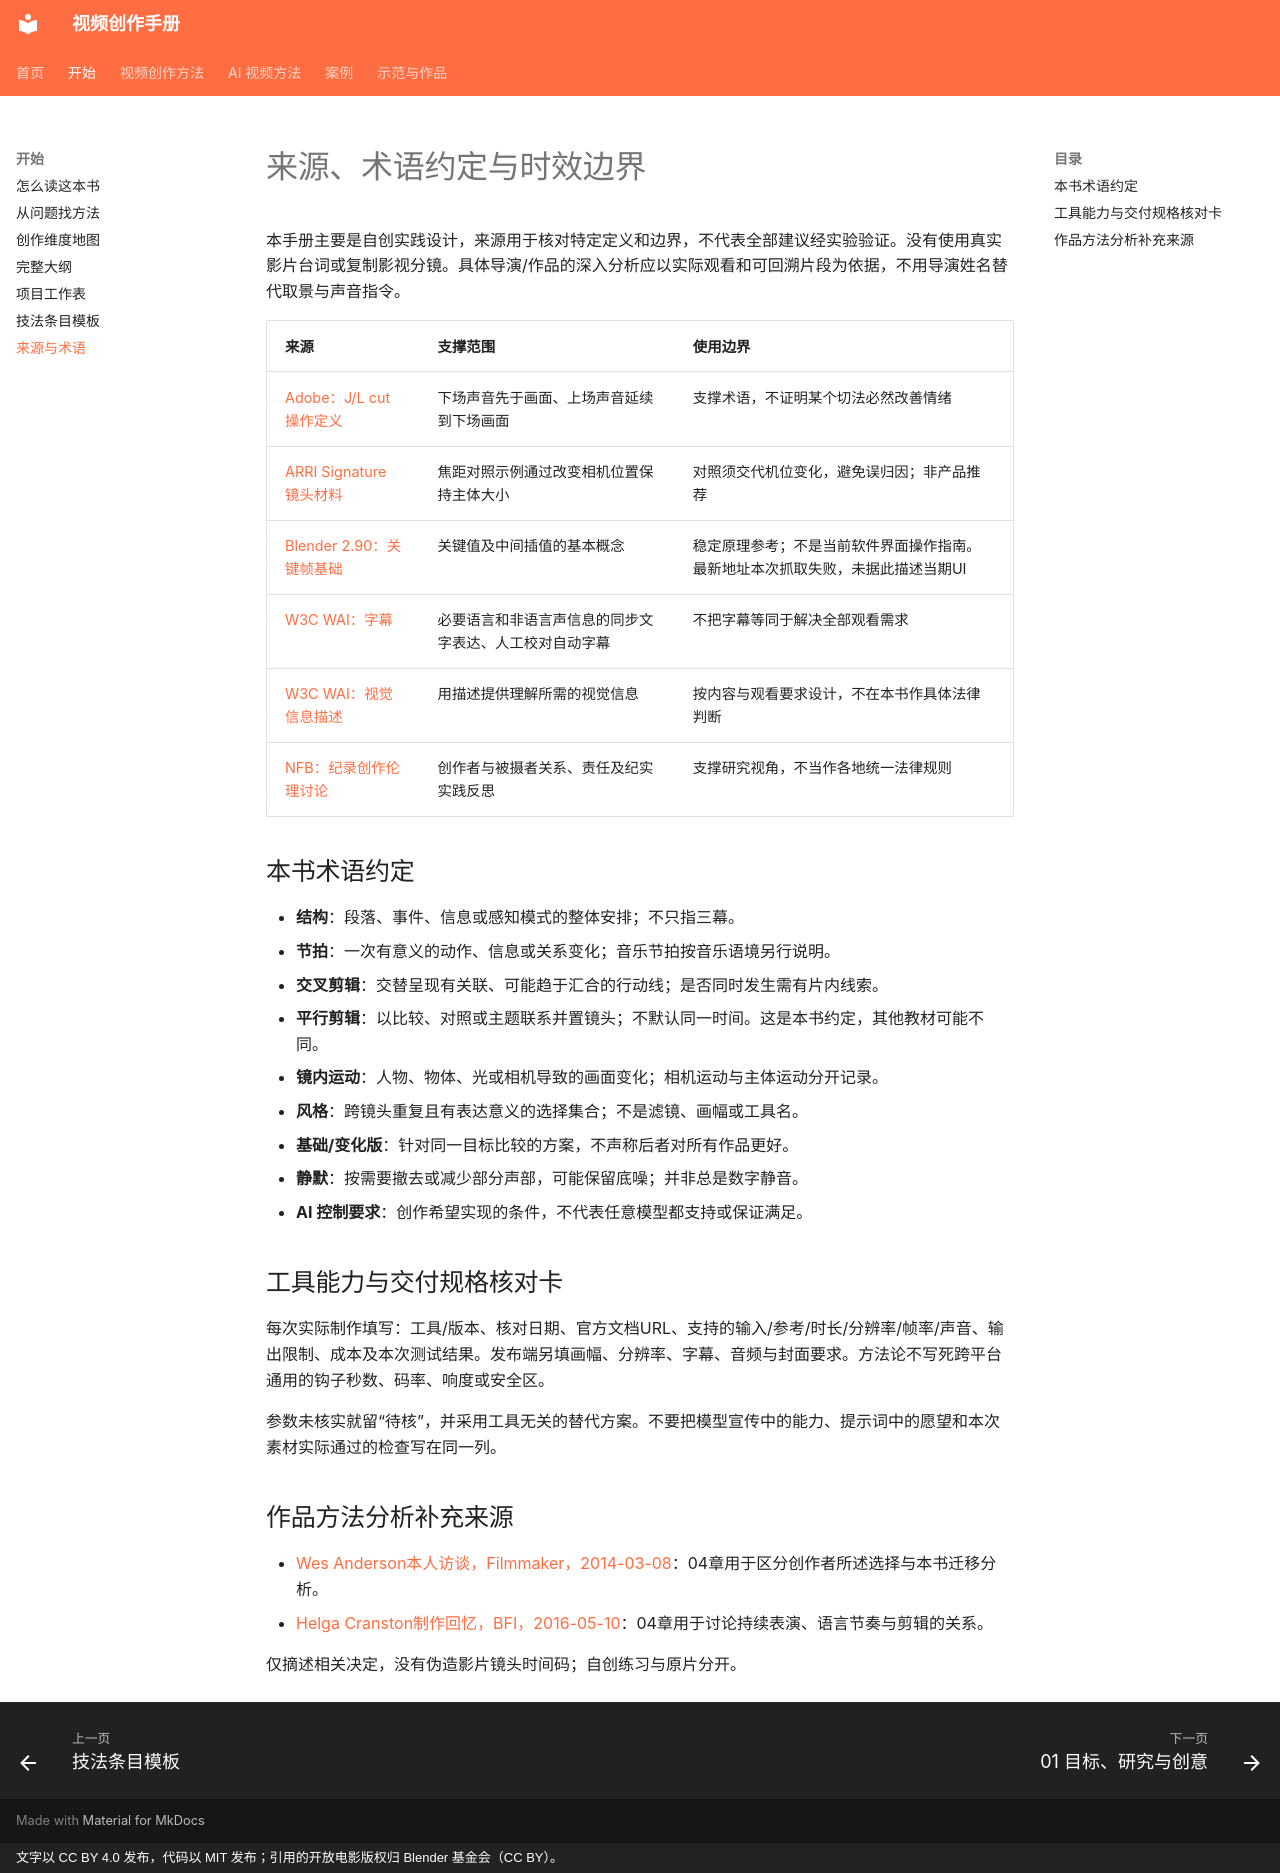

repository: dwp7399/video-create-book · page: guide/05-sources-and-terms/index.html · generator: mkdocs · copyright: 文字以 CC BY 4.0 发布，代码以 MIT 发布；引用的开放电影版权归 Blender 基金会（CC BY）。

# 来源、术语约定与时效边界

本手册主要是自创实践设计，来源用于核对特定定义和边界，不代表全部建议经实验验证。没有使用真实影片台词或复制影视分镜。具体导演/作品的深入分析应以实际观看和可回溯片段为依据，不用导演姓名替代取景与声音指令。

| 来源 | 支撑范围 | 使用边界 |
|---|---|---|
| [Adobe：J/L cut 操作定义](https://helpx.adobe.com/in/premiere/desktop/edit-projects/trim-clips/perform-j-cuts-and-l-cuts.html) | 下场声音先于画面、上场声音延续到下场画面 | 支撑术语，不证明某个切法必然改善情绪 |
| [ARRI Signature 镜头材料](https://www.arri.com/resource/blob/225644/c83fcb0e41b5a241e75cdc399ade586e/signature-brochure-data.pdf) | 焦距对照示例通过改变相机位置保持主体大小 | 对照须交代机位变化，避免误归因；非产品推荐 |
| [Blender 2.90：关键帧基础](https://docs.blender.org/manual/en/2.90/animation/keyframes/introduction.html) | 关键值及中间插值的基本概念 | 稳定原理参考；不是当前软件界面操作指南。最新地址本次抓取失败，未据此描述当期UI |
| [W3C WAI：字幕](https://www.w3.org/WAI/media/av/captions/) | 必要语言和非语言声信息的同步文字表达、人工校对自动字幕 | 不把字幕等同于解决全部观看需求 |
| [W3C WAI：视觉信息描述](https://www.w3.org/WAI/media/av/description/) | 用描述提供理解所需的视觉信息 | 按内容与观看要求设计，不在本书作具体法律判断 |
| [NFB：纪录创作伦理讨论](https://blog.nfb.ca/blog/2014/09/17/documentary-ethics/) | 创作者与被摄者关系、责任及纪实实践反思 | 支撑研究视角，不当作各地统一法律规则 |

## 本书术语约定

- **结构**：段落、事件、信息或感知模式的整体安排；不只指三幕。
- **节拍**：一次有意义的动作、信息或关系变化；音乐节拍按音乐语境另行说明。
- **交叉剪辑**：交替呈现有关联、可能趋于汇合的行动线；是否同时发生需有片内线索。
- **平行剪辑**：以比较、对照或主题联系并置镜头；不默认同一时间。这是本书约定，其他教材可能不同。
- **镜内运动**：人物、物体、光或相机导致的画面变化；相机运动与主体运动分开记录。
- **风格**：跨镜头重复且有表达意义的选择集合；不是滤镜、画幅或工具名。
- **基础/变化版**：针对同一目标比较的方案，不声称后者对所有作品更好。
- **静默**：按需要撤去或减少部分声部，可能保留底噪；并非总是数字静音。
- **AI 控制要求**：创作希望实现的条件，不代表任意模型都支持或保证满足。

## 工具能力与交付规格核对卡

每次实际制作填写：工具/版本、核对日期、官方文档URL、支持的输入/参考/时长/分辨率/帧率/声音、输出限制、成本及本次测试结果。发布端另填画幅、分辨率、字幕、音频与封面要求。方法论不写死跨平台通用的钩子秒数、码率、响度或安全区。

参数未核实就留“待核”，并采用工具无关的替代方案。不要把模型宣传中的能力、提示词中的愿望和本次素材实际通过的检查写在同一列。

## 作品方法分析补充来源

- [Wes Anderson本人访谈，Filmmaker，2014-03-08](https://filmmakermagazine.com/84877-wes-anderson-on-using-throwback-ratios-romantic-worldviews-and-european-reconnaissance-to-craft-the-grand-budapest-hotel/)：04章用于区分创作者所述选择与本书迁移分析。
- [Helga Cranston制作回忆，BFI，2016-05-10](https://www.bfi.org.uk/features/tales-film-editor-making-olivier-hamlet)：04章用于讨论持续表演、语言节奏与剪辑的关系。

仅摘述相关决定，没有伪造影片镜头时间码；自创练习与原片分开。
